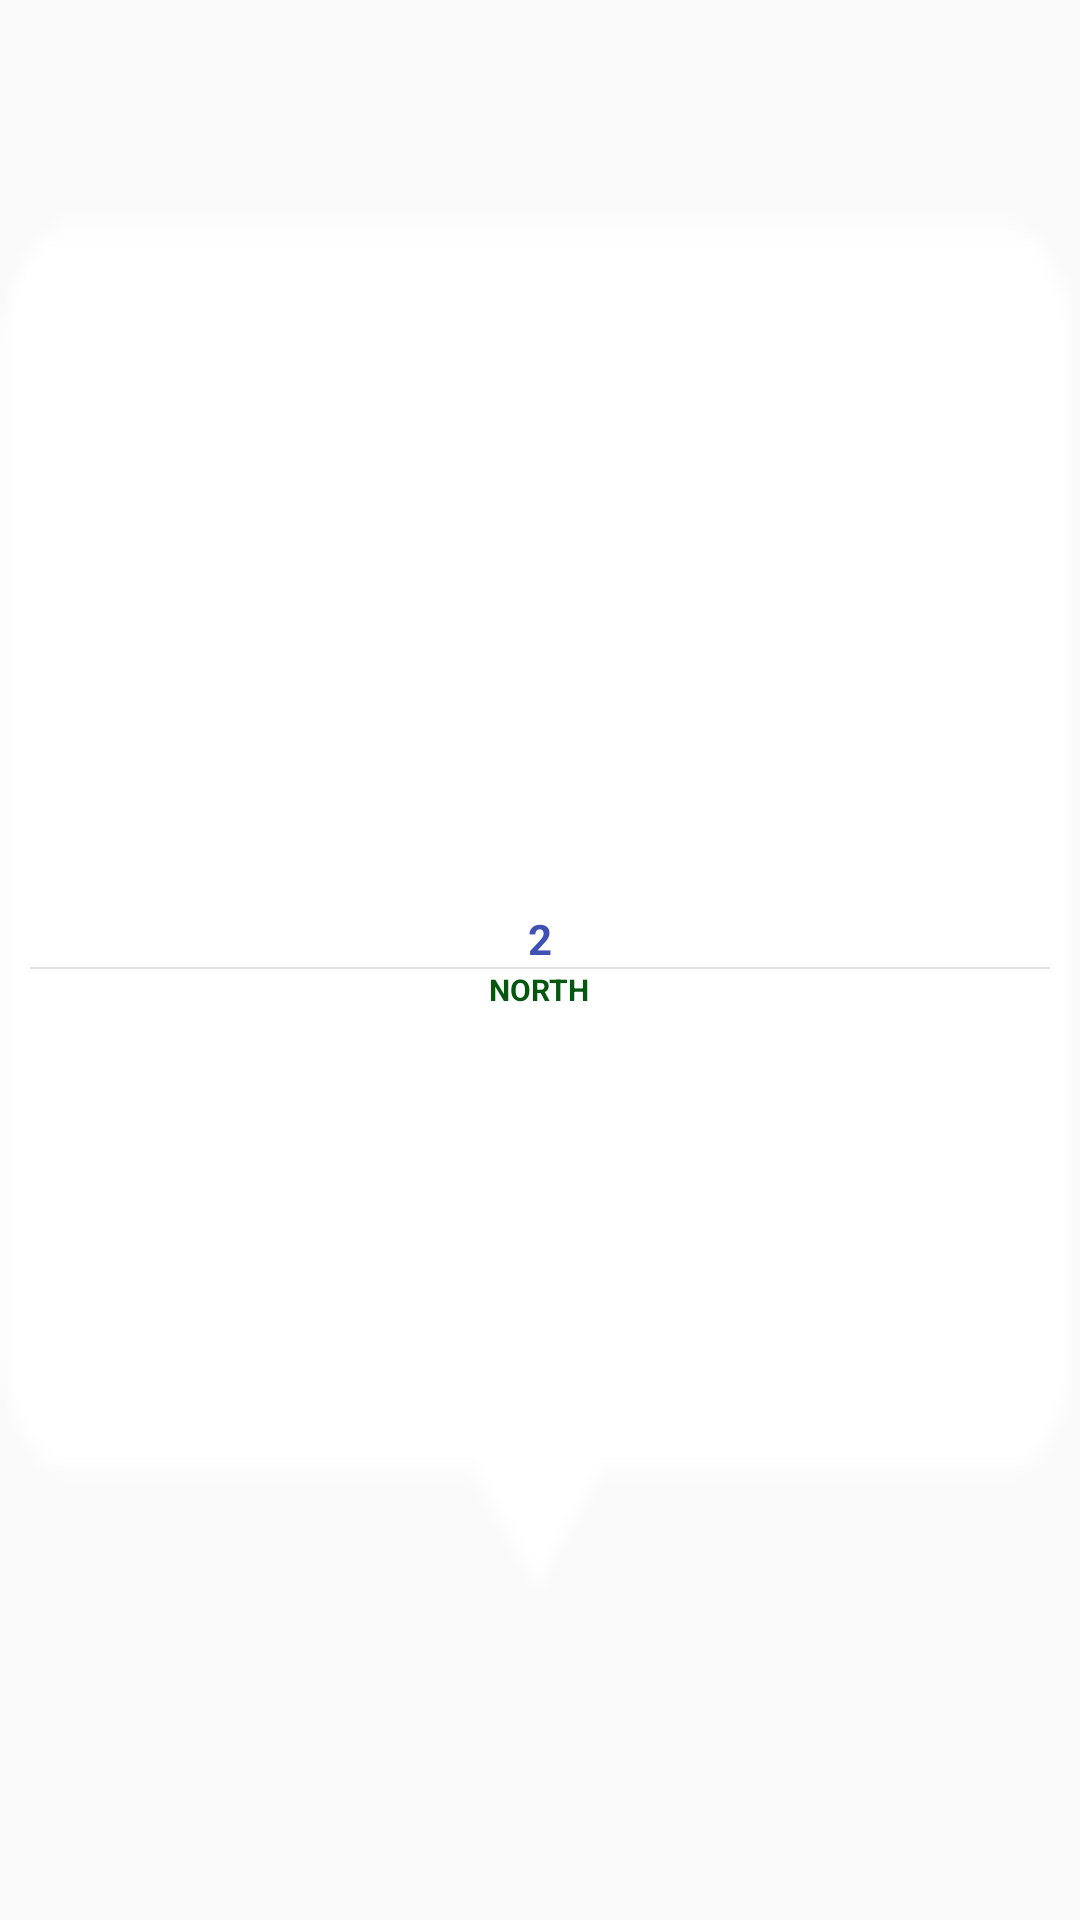

Produce the Android XML layout that renders to this screen, including the resource entries it uses.
<!-- AndroidManifest.xml: application theme AppTheme -->
<!-- res/layout/map_pin_view.xml -->
<?xml version="1.0" encoding="utf-8"?>
<LinearLayout xmlns:android="http://schemas.android.com/apk/res/android"
    android:layout_width="match_parent"
    android:layout_height="match_parent"

    android:orientation="vertical"
    android:gravity="center"
    android:background="@mipmap/icons_bubble"
    >
    <TextView
        android:id="@+id/values"
        android:layout_width="wrap_content"
        android:layout_height="wrap_content"
        android:layout_centerHorizontal="true"
        android:layout_centerVertical="true"
        android:focusableInTouchMode="true"
        android:gravity="center"
        android:textStyle="bold"
        android:text="2"
        android:textColor="@color/colorPrimary"
        android:textSize="14sp" />
    <TextView

        android:layout_width="match_parent"
        android:layout_height="0.5dp"
        android:background="#20000000"
        android:gravity="center"
        android:layout_marginLeft="10dp"
        android:layout_marginRight="10dp"
/>
    <TextView
        android:id="@+id/name"
        android:layout_width="wrap_content"
        android:layout_height="wrap_content"
        android:layout_centerHorizontal="true"
        android:layout_centerVertical="true"
        android:layout_alignParentRight="true"
        android:focusableInTouchMode="true"
        android:gravity="center"
        android:textAllCaps="true"
        android:text="north" android:textStyle="bold"
        android:textColor="@color/green"
        android:textSize="10sp" />

</LinearLayout>
<!-- resources referenced by this layout -->
<resources>
  <color name="colorPrimary">#3F51B5</color>
  <color name="green">#05560F</color>
  <!-- mipmap icons_bubble: png bitmap (mipmap-mdpi, 470 bytes) -->
  <style name="AppTheme" parent="Theme.AppCompat.Light.NoActionBar">
          
          <item name="colorPrimary">@color/colorPrimary</item>
          <item name="colorPrimaryDark">@color/colorPrimaryDark</item>
          <item name="colorAccent">@color/colorAccent</item>
      </style>
  <color name="colorPrimaryDark">#303F9F</color>
  <color name="colorAccent">#FF4081</color>
</resources>
